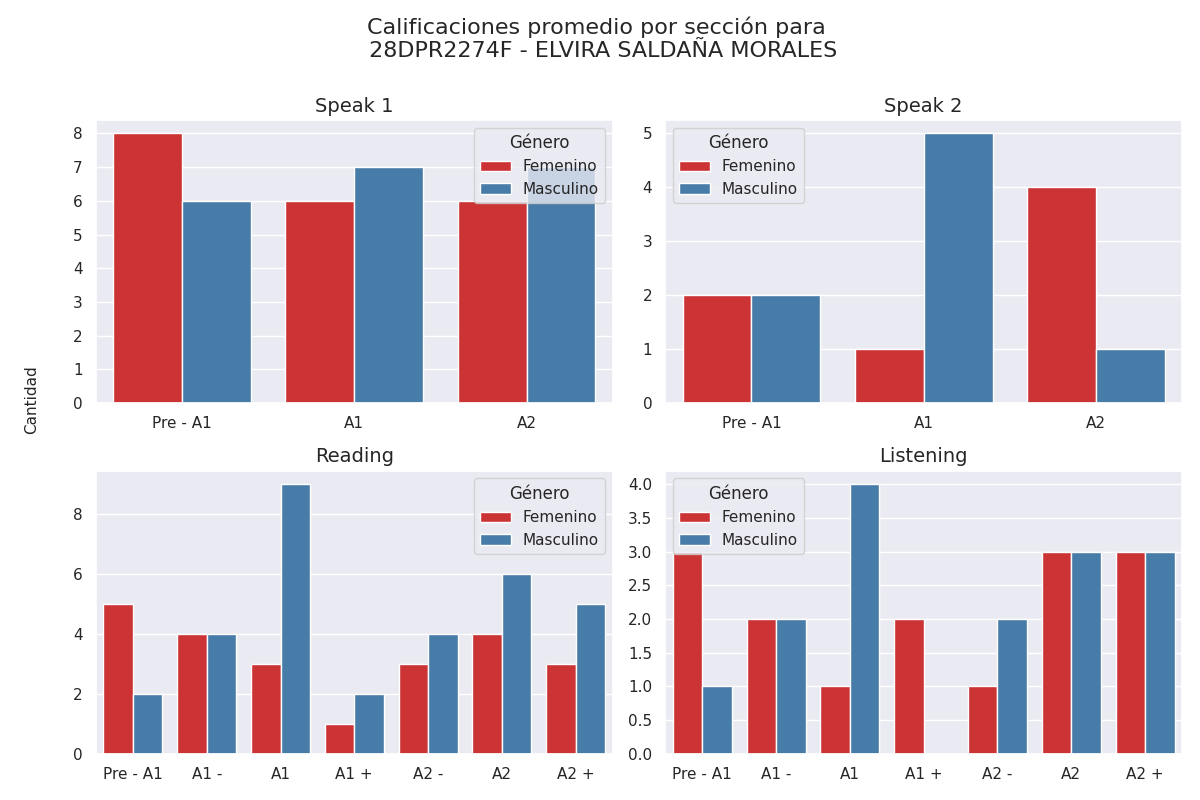

The table this chart was drawn from, first rows:
seccion, calificacion, cantidad, genero
speak 1, Pre - A1, 8, 0
speak 1, A1, 6, 0
speak 1, A2, 6, 0
speak 1, Pre - A1, 6, 1
speak 1, A1, 7, 1
speak 1, A2, 7, 1
speak 2, Pre - A1, 2, 0
speak 2, A1, 1, 0
speak 2, A2, 4, 0
speak 2, Pre - A1, 2, 1
speak 2, A1, 5, 1
speak 2, A2, 1, 1
reading, Pre - A1, 5, 0
reading, A1 -, 4, 0
reading, A1, 3, 0
reading, A1 +, 1, 0
reading, A2 -, 3, 0
reading, A2, 4, 0
reading, A2 +, 3, 0
reading, Pre - A1, 2, 1
reading, A1 -, 4, 1
reading, A1, 9, 1
reading, A1 +, 2, 1
reading, A2 -, 4, 1
reading, A2, 6, 1
reading, A2 +, 5, 1
listening, Pre - A1, 3, 0
listening, A1 -, 2, 0
listening, A1, 1, 0
listening, A1 +, 2, 0
listening, A2 -, 1, 0
listening, A2, 3, 0
listening, A2 +, 3, 0
listening, Pre - A1, 1, 1
listening, A1 -, 2, 1
listening, A1, 4, 1
listening, A1 +, 0, 1
listening, A2 -, 2, 1
listening, A2, 3, 1
listening, A2 +, 3, 1
